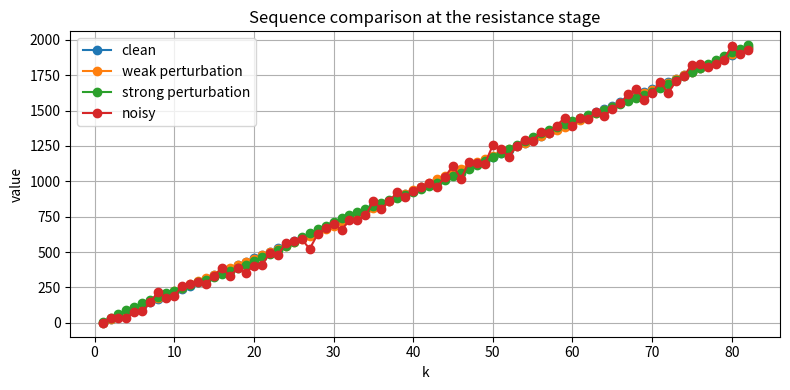
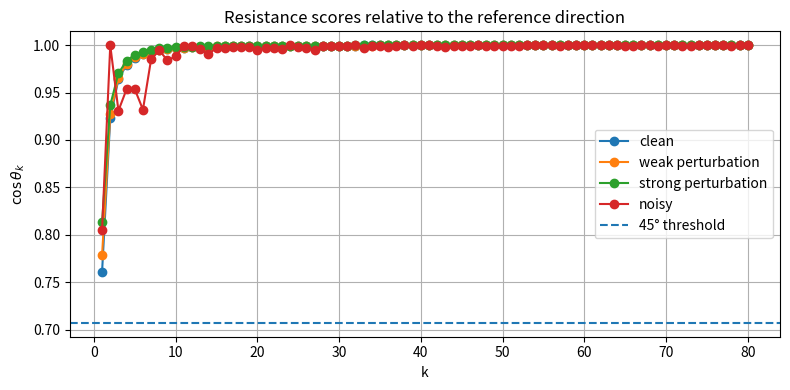
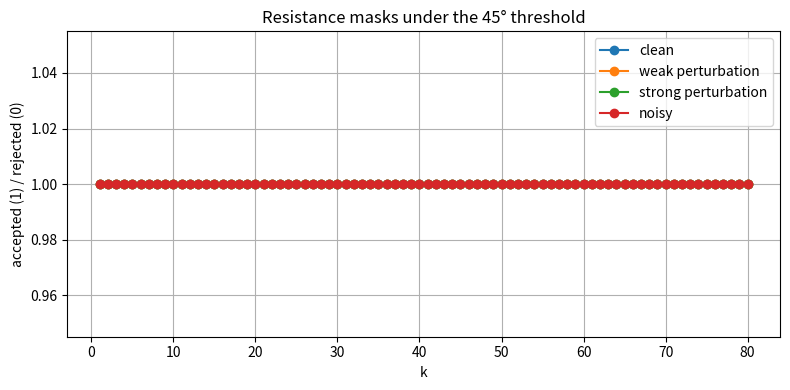
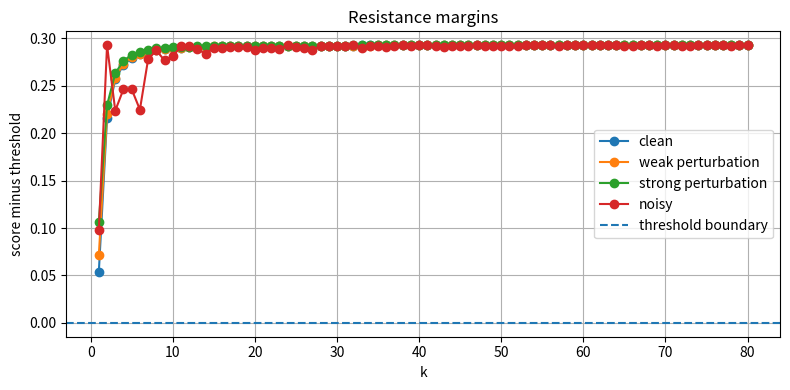
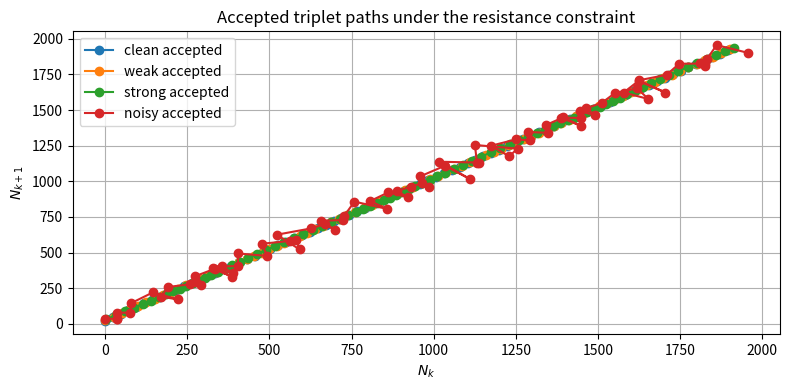
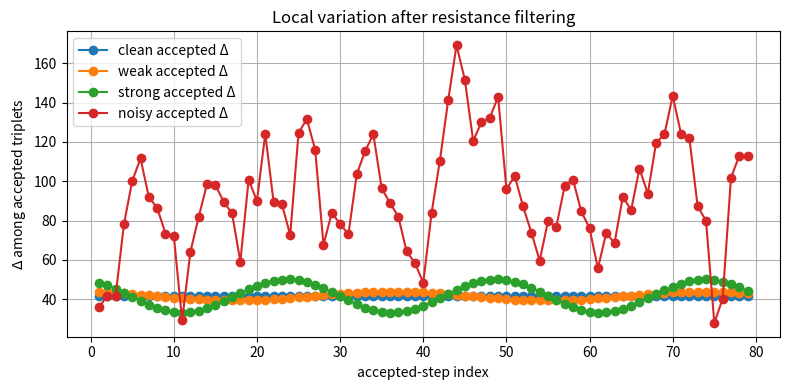

Generate these figures, in order, with matplotlib:
import numpy as np
import matplotlib.pyplot as plt

plt.rcParams['figure.figsize'] = (8, 4)
plt.rcParams['axes.grid'] = True


def sequence_n(k):
    k = np.asarray(k, dtype=float)
    return 24.0 * k - 25.0


def sequence_n_perturbed(k, amplitude=8.0, period=6.0):
    k = np.asarray(k, dtype=float)
    return sequence_n(k) + amplitude * np.sin(k / period)


def sequence_n_noisy(k, amplitude=40.0, seed=7):
    """
    A more disruptive comparison sequence:
    arithmetic trend + Gaussian noise
    """
    k = np.asarray(k, dtype=float)
    rng = np.random.default_rng(seed)
    return sequence_n(k) + rng.normal(loc=0.0, scale=amplitude, size=len(k))


def build_triplets_from_values(vals):
    vals = np.asarray(vals, dtype=float)
    return np.stack([vals[:-2], vals[1:-1], vals[2:]], axis=1)


def normalize_rows(x, eps=1e-12):
    norms = np.linalg.norm(x, axis=1, keepdims=True)
    return x / np.maximum(norms, eps)


def cosine_scores(x, reference):
    x_norm = normalize_rows(x)
    r = np.asarray(reference, dtype=float)
    r = r / max(np.linalg.norm(r), 1e-12)
    return x_norm @ r


def resistance_mask(x, reference, threshold):
    return cosine_scores(x, reference) >= threshold


def resistance_ratio(mask):
    mask = np.asarray(mask, dtype=bool)
    if mask.size == 0:
        return 0.0
    return float(mask.mean())


def resistance_margin(scores, threshold):
    return scores - threshold


def local_differences(x):
    if len(x) < 2:
        return np.array([], dtype=float)
    return np.linalg.norm(np.diff(x, axis=0), axis=1)


num_steps = 80
k = np.arange(1, num_steps + 3)

clean_vals = sequence_n(k)
weak_vals = sequence_n_perturbed(k, amplitude=8.0, period=6.0)
strong_vals = sequence_n_perturbed(k, amplitude=20.0, period=4.0)
noisy_vals = sequence_n_noisy(k, amplitude=40.0, seed=7)

triplets_clean = build_triplets_from_values(clean_vals)
triplets_weak = build_triplets_from_values(weak_vals)
triplets_strong = build_triplets_from_values(strong_vals)
triplets_noisy = build_triplets_from_values(noisy_vals)

print('Triplet shapes:')
print('clean:', triplets_clean.shape)
print('weak :', triplets_weak.shape)
print('strong:', triplets_strong.shape)
print('noisy:', triplets_noisy.shape)


reference = np.array([1.0, 1.0, 1.0])
threshold_45 = 1.0 / np.sqrt(1.0**2 + 1.0**2)

print(f'Reference vector: {reference}')
print(f'45° threshold: {threshold_45:.12f}')


plt.figure()
plt.plot(k, clean_vals, marker='o', label='clean')
plt.plot(k, weak_vals, marker='o', label='weak perturbation')
plt.plot(k, strong_vals, marker='o', label='strong perturbation')
plt.plot(k, noisy_vals, marker='o', label='noisy')
plt.xlabel('k')
plt.ylabel('value')
plt.title('Sequence comparison at the resistance stage')
plt.legend()
plt.tight_layout()
plt.show()


scores_clean = cosine_scores(triplets_clean, reference)
scores_weak = cosine_scores(triplets_weak, reference)
scores_strong = cosine_scores(triplets_strong, reference)
scores_noisy = cosine_scores(triplets_noisy, reference)

print(f'Clean score range : {scores_clean.min():.12f} to {scores_clean.max():.12f}')
print(f'Weak score range  : {scores_weak.min():.12f} to {scores_weak.max():.12f}')
print(f'Strong score range: {scores_strong.min():.12f} to {scores_strong.max():.12f}')
print(f'Noisy score range : {scores_noisy.min():.12f} to {scores_noisy.max():.12f}')


score_idx = np.arange(1, len(scores_clean) + 1)

plt.figure()
plt.plot(score_idx, scores_clean, marker='o', label='clean')
plt.plot(score_idx, scores_weak, marker='o', label='weak perturbation')
plt.plot(score_idx, scores_strong, marker='o', label='strong perturbation')
plt.plot(score_idx, scores_noisy, marker='o', label='noisy')
plt.axhline(threshold_45, linestyle='--', label='45° threshold')
plt.xlabel('k')
plt.ylabel(r'$\cos\theta_k$')
plt.title('Resistance scores relative to the reference direction')
plt.legend()
plt.tight_layout()
plt.show()


mask_clean = resistance_mask(triplets_clean, reference, threshold_45)
mask_weak = resistance_mask(triplets_weak, reference, threshold_45)
mask_strong = resistance_mask(triplets_strong, reference, threshold_45)
mask_noisy = resistance_mask(triplets_noisy, reference, threshold_45)

print(f'Clean resistance ratio : {resistance_ratio(mask_clean):.6f}')
print(f'Weak resistance ratio  : {resistance_ratio(mask_weak):.6f}')
print(f'Strong resistance ratio: {resistance_ratio(mask_strong):.6f}')
print(f'Noisy resistance ratio : {resistance_ratio(mask_noisy):.6f}')


plt.figure()
plt.plot(score_idx, mask_clean.astype(float), marker='o', label='clean')
plt.plot(score_idx, mask_weak.astype(float), marker='o', label='weak perturbation')
plt.plot(score_idx, mask_strong.astype(float), marker='o', label='strong perturbation')
plt.plot(score_idx, mask_noisy.astype(float), marker='o', label='noisy')
plt.xlabel('k')
plt.ylabel('accepted (1) / rejected (0)')
plt.title('Resistance masks under the 45° threshold')
plt.legend()
plt.tight_layout()
plt.show()


margin_clean = resistance_margin(scores_clean, threshold_45)
margin_weak = resistance_margin(scores_weak, threshold_45)
margin_strong = resistance_margin(scores_strong, threshold_45)
margin_noisy = resistance_margin(scores_noisy, threshold_45)

print(f'Clean margin range : {margin_clean.min():.12f} to {margin_clean.max():.12f}')
print(f'Weak margin range  : {margin_weak.min():.12f} to {margin_weak.max():.12f}')
print(f'Strong margin range: {margin_strong.min():.12f} to {margin_strong.max():.12f}')
print(f'Noisy margin range : {margin_noisy.min():.12f} to {margin_noisy.max():.12f}')


plt.figure()
plt.plot(score_idx, margin_clean, marker='o', label='clean')
plt.plot(score_idx, margin_weak, marker='o', label='weak perturbation')
plt.plot(score_idx, margin_strong, marker='o', label='strong perturbation')
plt.plot(score_idx, margin_noisy, marker='o', label='noisy')
plt.axhline(0.0, linestyle='--', label='threshold boundary')
plt.xlabel('k')
plt.ylabel('score minus threshold')
plt.title('Resistance margins')
plt.legend()
plt.tight_layout()
plt.show()


plt.figure()
plt.plot(triplets_clean[mask_clean, 0], triplets_clean[mask_clean, 1], marker='o', label='clean accepted')
plt.plot(triplets_weak[mask_weak, 0], triplets_weak[mask_weak, 1], marker='o', label='weak accepted')
plt.plot(triplets_strong[mask_strong, 0], triplets_strong[mask_strong, 1], marker='o', label='strong accepted')
plt.plot(triplets_noisy[mask_noisy, 0], triplets_noisy[mask_noisy, 1], marker='o', label='noisy accepted')
plt.xlabel(r'$N_k$')
plt.ylabel(r'$N_{k+1}$')
plt.title('Accepted triplet paths under the resistance constraint')
plt.legend()
plt.tight_layout()
plt.show()


accepted_delta_clean = local_differences(triplets_clean[mask_clean])
accepted_delta_weak = local_differences(triplets_weak[mask_weak])
accepted_delta_strong = local_differences(triplets_strong[mask_strong])
accepted_delta_noisy = local_differences(triplets_noisy[mask_noisy])

print(f'Accepted clean Δ range : {accepted_delta_clean.min():.12f} to {accepted_delta_clean.max():.12f}')
print(f'Accepted weak Δ range  : {accepted_delta_weak.min():.12f} to {accepted_delta_weak.max():.12f}')
print(f'Accepted strong Δ range: {accepted_delta_strong.min():.12f} to {accepted_delta_strong.max():.12f}')
print(f'Accepted noisy Δ range : {accepted_delta_noisy.min():.12f} to {accepted_delta_noisy.max():.12f}')


plt.figure()
plt.plot(np.arange(1, len(accepted_delta_clean) + 1), accepted_delta_clean, marker='o', label='clean accepted Δ')
plt.plot(np.arange(1, len(accepted_delta_weak) + 1), accepted_delta_weak, marker='o', label='weak accepted Δ')
plt.plot(np.arange(1, len(accepted_delta_strong) + 1), accepted_delta_strong, marker='o', label='strong accepted Δ')
plt.plot(np.arange(1, len(accepted_delta_noisy) + 1), accepted_delta_noisy, marker='o', label='noisy accepted Δ')
plt.xlabel('accepted-step index')
plt.ylabel(r'$\Delta$ among accepted triplets')
plt.title('Local variation after resistance filtering')
plt.legend()
plt.tight_layout()
plt.show()
